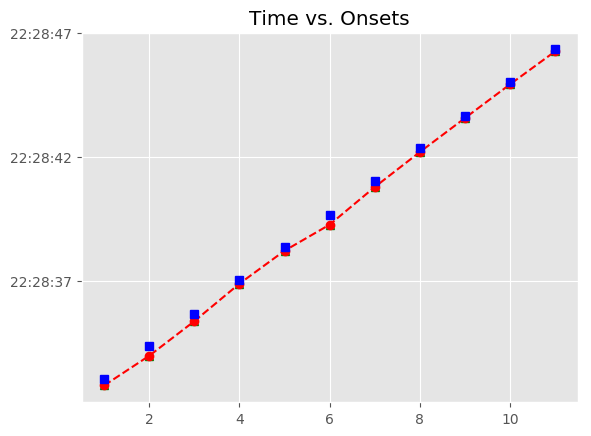

The file beside this chart, header and first rows:
, Asynchrony, Tap Onset, Test, True Onset, User ID, IOI, Max, Min, Sanitized Tap Onset, Sanitized Asynchrony, Sanitized Mean Asynchrony, Sanitized Std Dev Asynchrony, Mean Asynchrony, Std Dev Asynchrony, Missed Taps, Phase Correction Response
1, -247.6, 2018-07-21 22:28:32.772800, H1b1, 2018-07-21 22:28:33.020403, 113, 1328, 2018-07-21 22:28:33.684159, 2018-07-21 22:28:32.356757, 2018-07-21 22:28:32.772800, -247.6, -204, 117.5, -204, 117.5, 0, -127.8
2, -375.4, 2018-07-21 22:28:33.972542, H1b1, 2018-07-21 22:28:34.347915, 113, 1327, 2018-07-21 22:28:35.011510, 2018-07-21 22:28:33.684159, 2018-07-21 22:28:33.972542, -375.4, -204, 117.5, -204, 117.5, 0, 68.81
3, -306.6, 2018-07-21 22:28:35.368538, H1b1, 2018-07-21 22:28:35.675104, 113, 1343, 2018-07-21 22:28:36.346790, 2018-07-21 22:28:35.011510, 2018-07-21 22:28:35.368538, -306.6, -204, 117.5, -204, 117.5, 0, 171.5
4, -135.1, 2018-07-21 22:28:36.883390, H1b1, 2018-07-21 22:28:37.018476, 113, 1327, 2018-07-21 22:28:37.682159, 2018-07-21 22:28:36.346790, 2018-07-21 22:28:36.883390, -135.1, -204, 117.5, -204, 117.5, 0, 3.234
5, -131.9, 2018-07-21 22:28:38.213991, H1b1, 2018-07-21 22:28:38.345843, 113, 1327, 2018-07-21 22:28:39.009564, 2018-07-21 22:28:37.682159, 2018-07-21 22:28:38.213991, -131.9, -204, 117.5, -204, 117.5, 0, -275.2
6, -407.1, 2018-07-21 22:28:39.266206, H1b1, 2018-07-21 22:28:39.673284, 113, 1343, 2018-07-21 22:28:40.344876, 2018-07-21 22:28:39.009564, 2018-07-21 22:28:39.266206, -407.1, -204, 117.5, -204, 117.5, 0, 175.7
7, -231.4, 2018-07-21 22:28:40.785079, H1b1, 2018-07-21 22:28:41.016468, 113, 1327, 2018-07-21 22:28:41.680194, 2018-07-21 22:28:40.344876, 2018-07-21 22:28:40.785079, -231.4, -204, 117.5, -204, 117.5, 0, 85.2
8, -146.2, 2018-07-21 22:28:42.197731, H1b1, 2018-07-21 22:28:42.343920, 113, 1327, 2018-07-21 22:28:43.007578, 2018-07-21 22:28:41.680194, 2018-07-21 22:28:42.197731, -146.2, -204, 117.5, -204, 117.5, 0, 44.13
9, -102.1, 2018-07-21 22:28:43.569179, H1b1, 2018-07-21 22:28:43.671235, 113, 1343, 2018-07-21 22:28:44.342810, 2018-07-21 22:28:43.007578, 2018-07-21 22:28:43.569179, -102.1, -204, 117.5, -204, 117.5, 0, 20.05
10, -82, 2018-07-21 22:28:44.932381, H1b1, 2018-07-21 22:28:45.014385, 113, 1327, 2018-07-21 22:28:45.678035, 2018-07-21 22:28:44.342810, 2018-07-21 22:28:44.932381, -82, -204, 117.5, -204, 117.5, 0, 3.429
11, -78.58, 2018-07-21 22:28:46.263110, H1b1, 2018-07-21 22:28:46.341685, 113, 1327, 2018-07-21 22:28:47.005425, 2018-07-21 22:28:45.678035, 2018-07-21 22:28:46.263110, -78.58, -204, 117.5, -204, 117.5, 0, 
